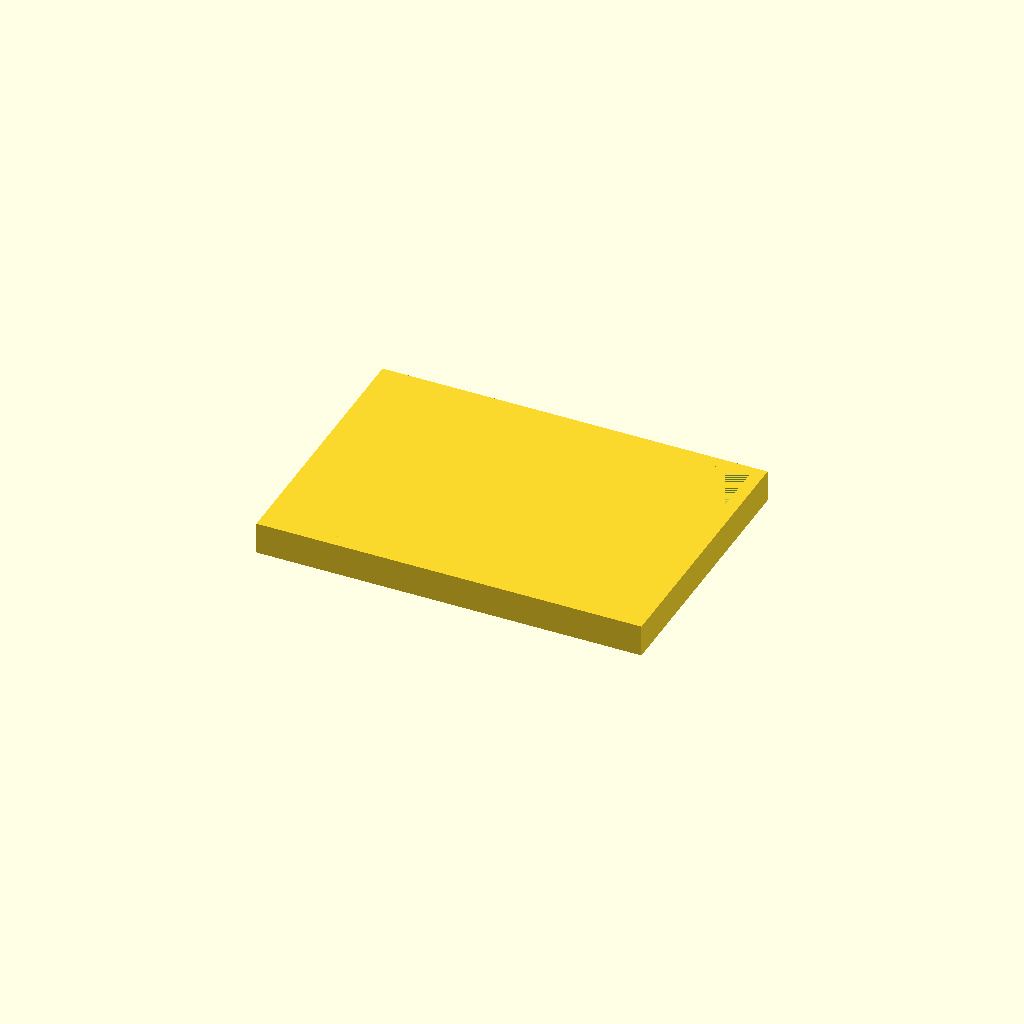
Cell 1: the model at its default parameters.
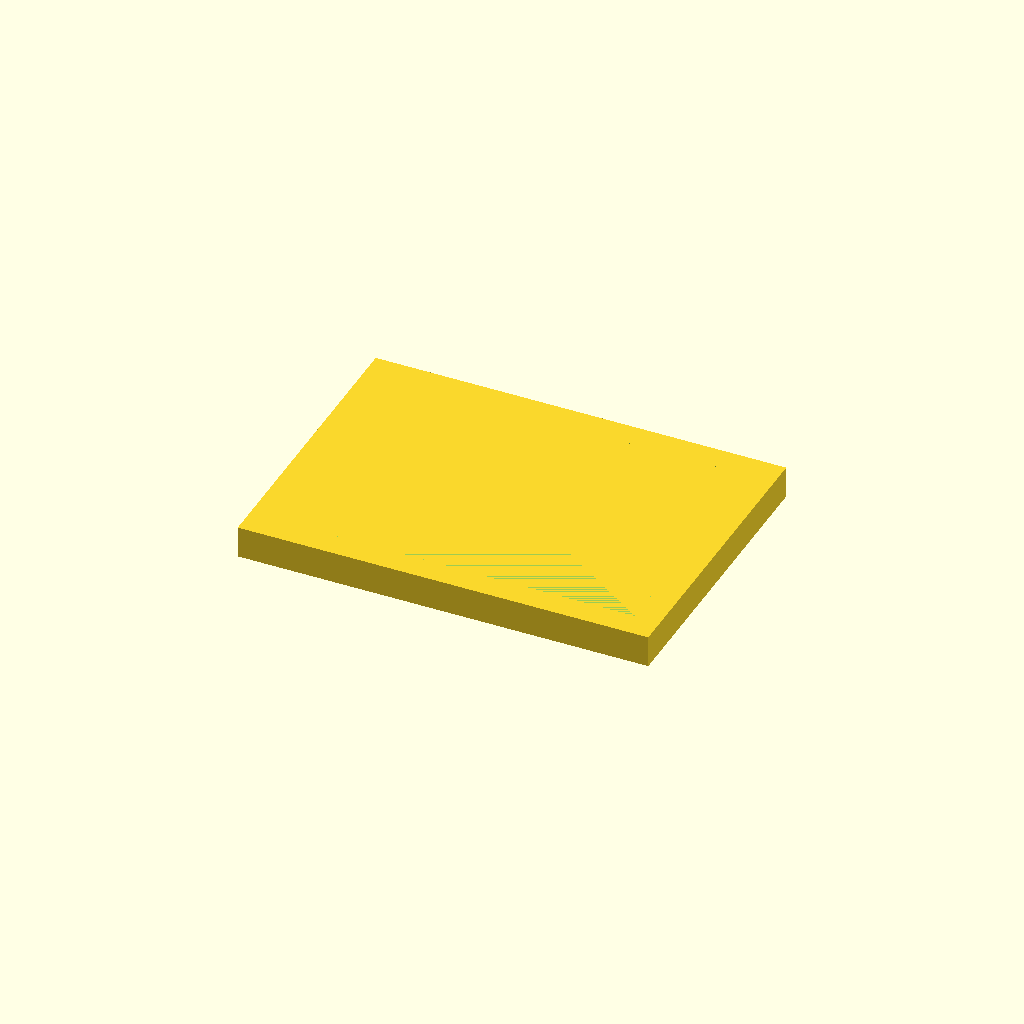
Cell 2: THICKNESS = 4 (everything else at default).
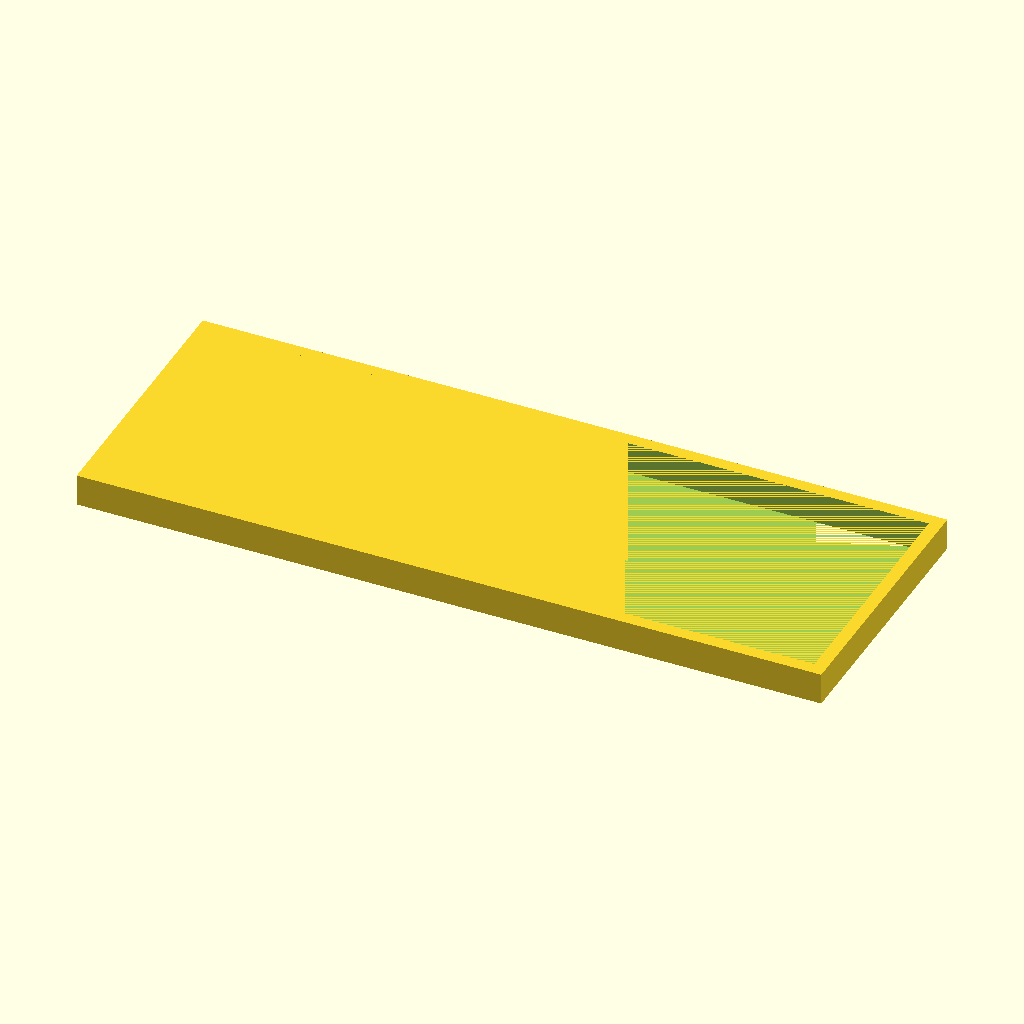
Cell 3: the same model with WIDTH = 113.
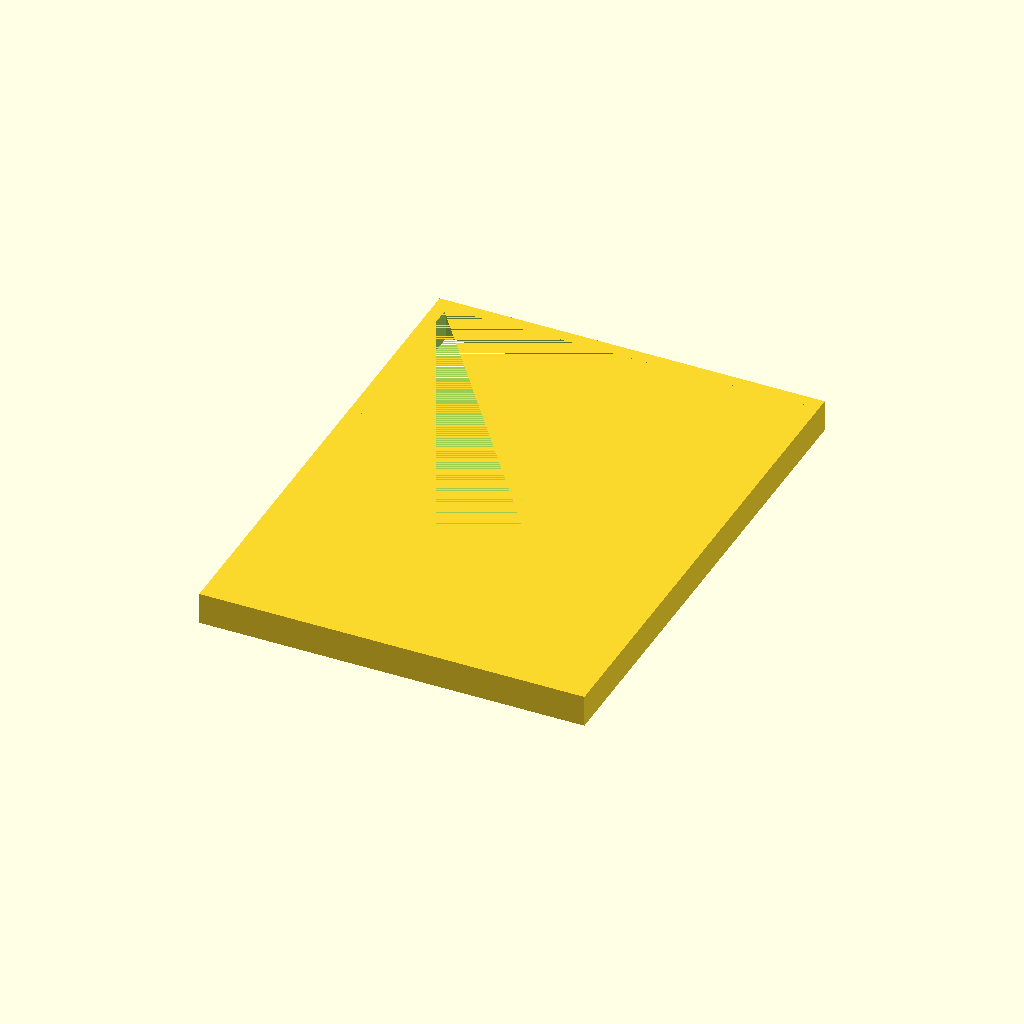
Cell 4: the same model with LENGTH = 77.
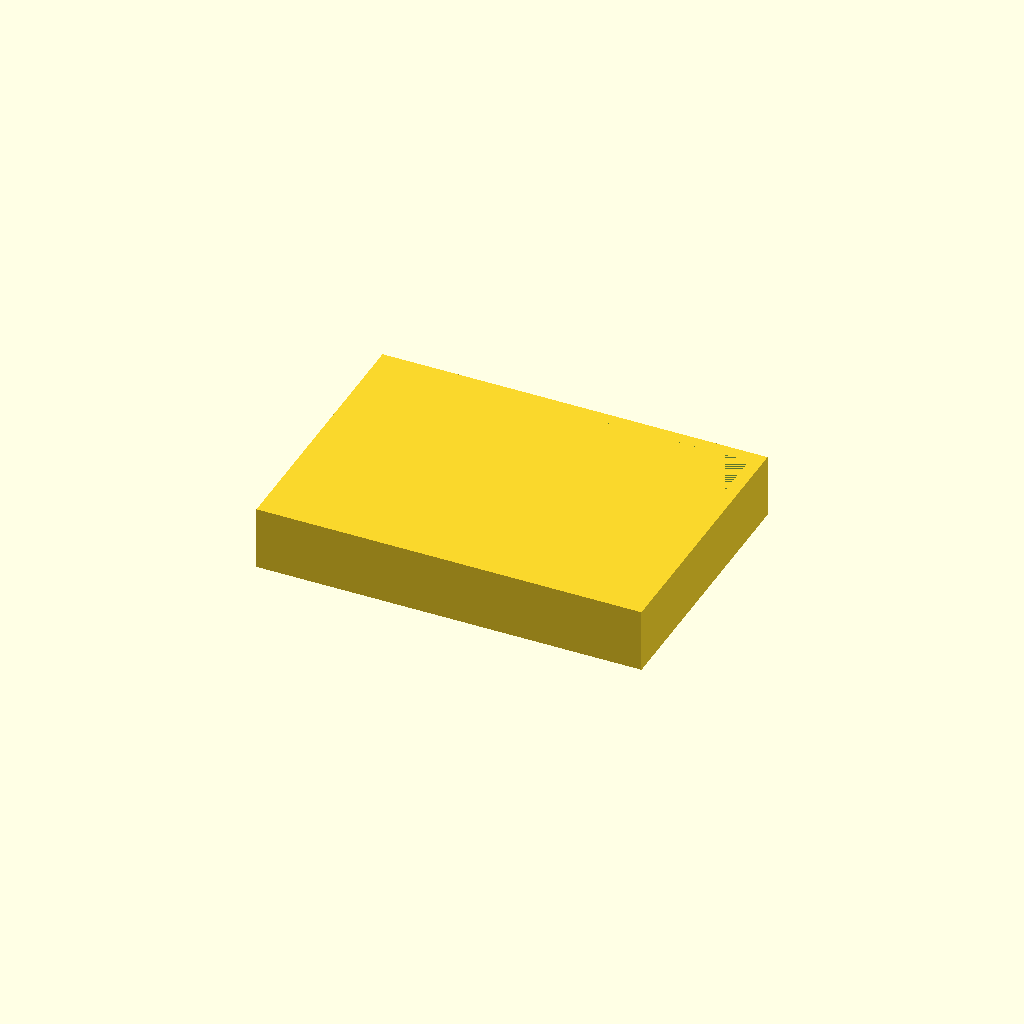
Cell 5: the same model with HEIGHT = 10.
One fixed orthographic camera (rotation 55°, 0°, 25°; colour scheme Cornfield) for every cell.
OpenSCAD source file misc/auto-feeder/funnel-adapter.scad:
THICKNESS = 2;
WIDTH = 56.5;
LENGTH = 38.5;
HEIGHT = 5;

module adapter() {
  wt = 2 * THICKNESS;
  difference() {
    cube(size = [WIDTH + wt, LENGTH + wt, HEIGHT], center = true);
    cube(size = [WIDTH, LENGTH, HEIGHT], center = true);
  }
}

adapter();
Customizer parameters (derived from the source; name, type, default, range or options):
THICKNESS: number, default 2
WIDTH: number, default 56.5
LENGTH: number, default 38.5
HEIGHT: number, default 5
